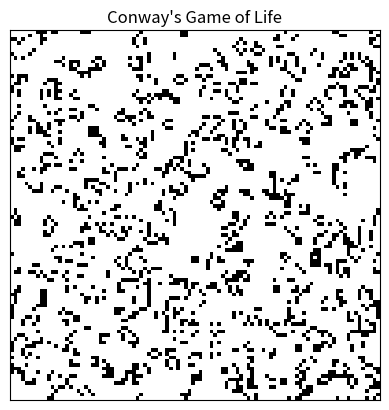

Python code for this plot:
import numpy as np
import matplotlib.pyplot as plt
from matplotlib.animation import FuncAnimation

# 棋盘大小
N = 100

# 随机生成初始状态
# 0 = 死细胞
# 1 = 活细胞
grid = np.random.choice([0, 1], size=(N, N), p=[0.8, 0.2])

def update(frame):
    global grid
    # 计算每个格子周围 8 个邻居中有多少活细胞
    neighbors = (
        np.roll(grid, 1, axis=0)
        + np.roll(grid, -1, axis=0)
        + np.roll(grid, 1, axis=1)
        + np.roll(grid, -1, axis=1)
        + np.roll(np.roll(grid, 1, axis=0), 1, axis=1)
        + np.roll(np.roll(grid, 1, axis=0), -1, axis=1)
        + np.roll(np.roll(grid, -1, axis=0), 1, axis=1)
        + np.roll(np.roll(grid, -1, axis=0), -1, axis=1)
    )
    # 康威生命游戏规则：
    # 1. 活细胞周围有 2 或 3 个活细胞 -> 继续活
    # 2. 死细胞周围恰好有 3 个活细胞 -> 复活
    # 3. 其他情况 -> 死亡
    grid = (
        ((grid == 1) & ((neighbors == 2) | (neighbors == 3)))
        | ((grid == 0) & (neighbors == 3))
    ).astype(int)
    image.set_data(grid)
    return [image]
# 创建图像
fig, ax = plt.subplots()
image = ax.imshow(grid, cmap="binary")
ax.set_title("Conway's Game of Life")
ax.set_xticks([])
ax.set_yticks([])
# 每 100 毫秒更新一次
animation = FuncAnimation(
    fig,
    update,
    interval=100,
    blit=True
)
plt.show()
